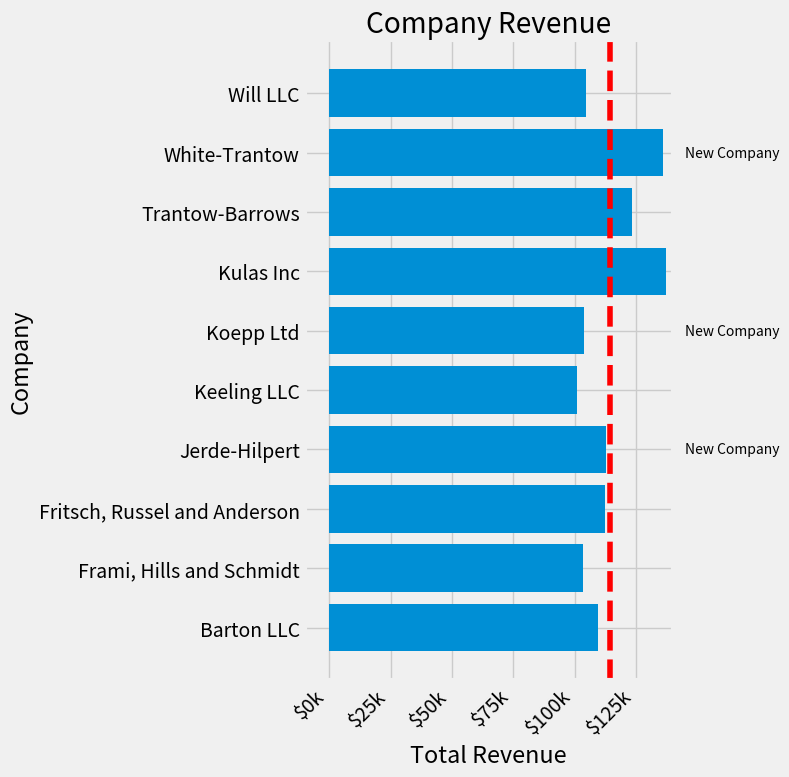

The matplotlib source for this figure:
# sphinx_gallery_thumbnail_number = 10
import numpy as np
import matplotlib.pyplot as plt
from matplotlib.ticker import FuncFormatter


def currency(x, pos):
    if x >= 1e6:
        s = '${:1.1f}M'.format(x * 1e-6)
    else :
        s = '${:1.0f}k'.format(x * 1e-3)
    return s


formatter = FuncFormatter(currency)

data = {'Barton LLC': 109438.50,
        'Frami, Hills and Schmidt': 103569.59,
        'Fritsch, Russel and Anderson': 112214.71,
        'Jerde-Hilpert': 112591.43,
        'Keeling LLC': 100934.30,
        'Koepp Ltd': 103660.54,
        'Kulas Inc': 137351.96,
        'Trantow-Barrows': 123381.38,
        'White-Trantow': 135841.99,
        'Will LLC': 104437.60}
group_data = list(data.values())
group_names = list(data.keys())
group_mean = np.mean(group_data)

plt.style.use('fivethirtyeight')

plt.rcParams.update({'figure.autolayout' : True})

fig, ax = plt.subplots(figsize=(8, 8))
ax.barh(group_names, group_data)
labels = ax.get_xticklabels()
plt.setp(labels, rotation=45, horizontalalignment='right')

ax.axvline(group_mean, ls='--', color='r')

for group in [3,5,8]:
    ax.text(145000, group, 'New Company', fontsize=10, verticalalignment='center')

ax.title.set(y=1.05)

ax.set(xlim=[-10000, 140000], xlabel='Total Revenue', ylabel='Company', title='Company Revenue')
ax.xaxis.set_major_formatter(formatter)
ax.set_xticks([0, 25e3, 50e3, 75e3, 100e3, 125e3])
fig.subplots_adjust(right=.1)

plt.show()